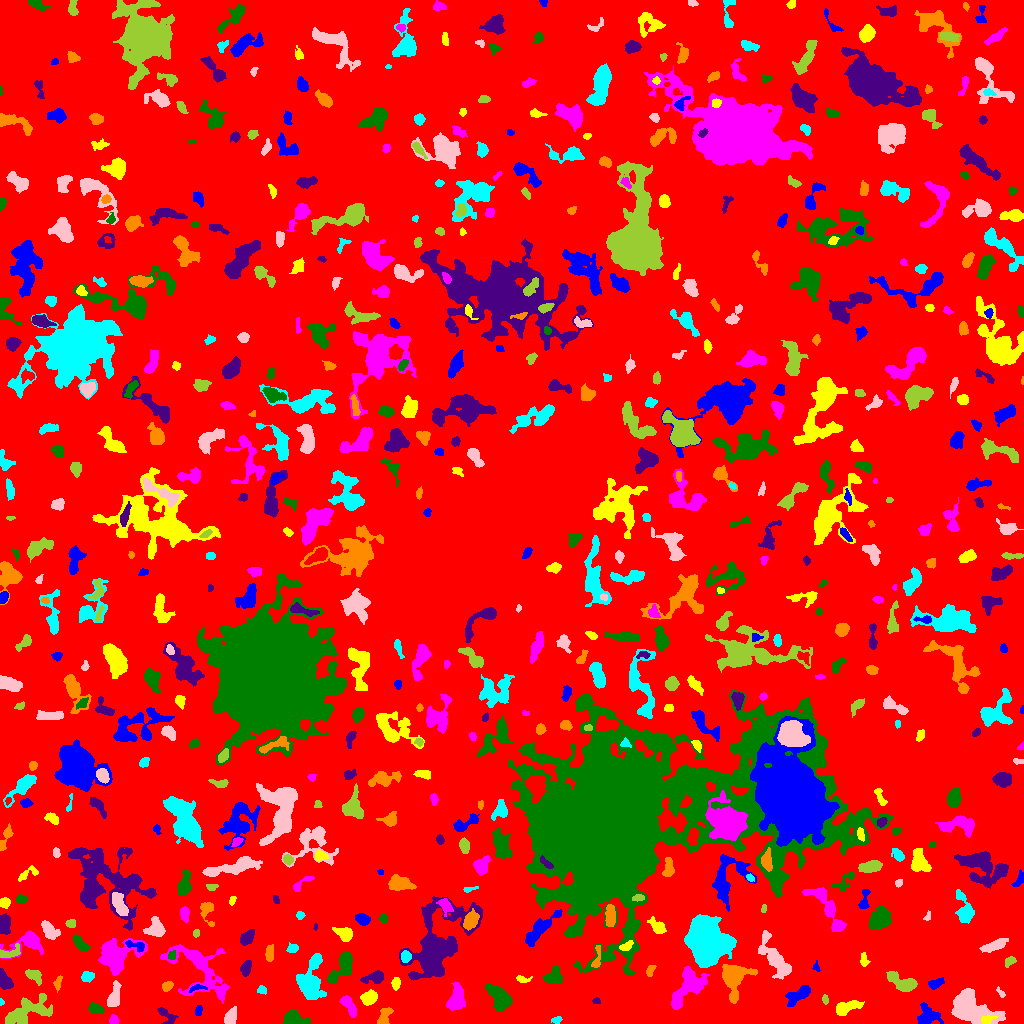

Values plotted in this chart, from the file beside it:
ID, X, Y, A, B, theta, total_flux, mu_max, mu_median, mu_mean, R_fwhm, R_e, R10, R90, x_start, x_end, y_start, y_end, area, greylevel
0, 516.3, 527.3, 304.2, 295.7, -1.457, 1432244, 17.0, 1.0, 1.873, 17.89, 224.5, 83.26, 370.8, 0, 1023, 0, 1023, 764476, 1.873
1, 928, 8.122, 5.593, 4.727, -0.2757, 1112, 9.0, 3.0, 3.37, 3.989, 5.781, 2.034, 8.903, 917, 943, 0, 21, 330, 7.37
2, 987, 3.744, 3.487, 1.863, 0.3017, 336.0, 7.0, 3.0, 3.294, 3.785, 3.09, 1.128, 4.886, 981, 997, 0, 8, 102, 14.29
3, 113.8, 3.421, 2.341, 2.225, -1.119, 337.0, 7.0, 4.0, 4.012, 3.989, 2.932, 1.128, 4.406, 109, 119, 0, 9, 84, 8.012
4, 294.1, 5.364, 5.712, 2.987, -0.3029, 1356, 13.0, 4.0, 5.06, 5.078, 4.583, 1.871, 7.653, 283, 310, 0, 13, 268, 9.06
5, 167.2, 7.565, 6.03, 2.784, -0.7022, 469.0, 6.0, 2.5, 2.759, 5.202, 4.068, 1.596, 6.408, 157, 178, 0, 16, 170, 6.759
6, 384.4, 7.18, 5.415, 2.632, 1.128, 666.0, 7.0, 4.0, 3.7, 5.557, 4.26, 1.693, 6.531, 377, 393, 0, 16, 180, 8.7
7, 557.2, 3.386, 2.02, 1.589, -0.07175, 88.0, 4.0, 1.0, 1.294, 2.821, 2.034, 0.7979, 3.432, 551, 562, 0, 7, 68, 6.294
8, 230.7, 5.693, 4.142, 2.531, 1.051, 264.0, 4.0, 1.0, 1.467, 4.983, 3.785, 1.382, 6.129, 224, 236, 0, 17, 180, 8.467
9, 26.39, 11.6, 12.87, 5.29, 0.3693, 2446, 11.0, 3.0, 3.499, 6.283, 7.715, 2.821, 12.78, 5, 52, 0, 30, 699, 7.499
10, 749.8, 8.622, 7.358, 2.709, -0.4227, 893.0, 8.0, 3.0, 3.516, 6.155, 4.853, 1.871, 7.756, 739, 764, 1, 18, 254, 8.516
11, 198.7, 12.62, 2.759, 1.444, 1.461, 107.0, 4.0, 2.0, 1.466, 3.613, 2.646, 0.7979, 3.868, 195, 202, 8, 18, 73, 6.466
12, 845.5, 15.53, 6.988, 2.746, 0.3255, 1139, 11.0, 3.0, 4.127, 4.549, 4.652, 1.784, 7.878, 836, 864, 8, 23, 276, 8.127
13, 348, 18.9, 6.16, 2.392, -0.9773, 801.0, 11.0, 3.0, 3.743, 3.478, 4.406, 1.493, 7.092, 339, 356, 6, 28, 214, 7.743
14, 94.9, 15.07, 3.156, 2.039, -0.2655, 459.0, 10.0, 3.0, 3.255, 3.7, 3.192, 1.128, 5.171, 88, 104, 10, 21, 141, 11.26
15, 595.9, 22.74, 1.914, 1.315, 0.1318, 93.0, 5.0, 2.0, 1.898, 2.111, 1.954, 0.5642, 3.241, 592, 600, 20, 26, 49, 7.898
16, 734.1, 44.39, 8.826, 6.01, 1.375, 2843, 14.0, 4.0, 4.456, 6.604, 7.247, 2.706, 11.98, 722, 757, 20, 59, 638, 8.456
17, 1.032, 21.0, 1.27, 0.9995, -0.0, 31.0, 3.0, 1.0, 1.033, 1.871, 1.382, 0.5642, 2.111, 0, 4, 18, 25, 30, 7.033
18, 970.8, 14.34, 12.78, 6.46, -0.341, 5383, 16.0, 5.0, 5.487, 8.649, 9.541, 3.523, 15.01, 951, 1005, 0, 35, 981, 9.487
19, 825.3, 23.6, 2.058, 1.286, -1.484, 78.0, 4.0, 1.0, 1.368, 2.764, 2.034, 0.5642, 3.29, 822, 828, 19, 29, 57, 7.368
20, 560.1, 25.51, 2.857, 1.354, -0.8575, 123.0, 5.0, 2.0, 1.618, 2.459, 2.326, 0.7979, 3.742, 554, 565, 21, 30, 76, 7.618
21, 799.4, 29.58, 6.882, 2.869, 0.5411, 1193, 10.0, 4.0, 3.977, 6.024, 5.171, 1.954, 8.253, 785, 810, 17, 38, 300, 7.977
22, 368.7, 26.22, 3.607, 2.721, 0.6033, 531.0, 7.0, 2.0, 2.59, 4.687, 3.989, 1.596, 6.232, 360, 377, 18, 34, 205, 7.59
23, 687.3, 36.75, 12.02, 5.534, 0.9603, 3697, 12.0, 5.0, 5.2, 9.739, 8.215, 3.241, 12.98, 671, 709, 14, 57, 711, 9.2
24, 499.5, 25.55, 7.423, 4.213, -0.9095, 2638, 13.0, 6.0, 6.037, 7.899, 6.864, 2.706, 10.39, 484, 512, 13, 39, 437, 10.04
25, 4.871, 42.64, 5.02, 2.408, -1.066, 613.0, 7.0, 3.0, 3.05, 5.202, 4.222, 1.693, 6.507, 0, 13, 34, 55, 201, 8.05
26, 166.9, 37.58, 2.651, 1.796, 0.6173, 251.0, 7.0, 2.0, 2.51, 3.192, 2.706, 0.9772, 4.334, 162, 173, 32, 42, 100, 7.51
27, 261.7, 33.03, 2.202, 1.657, -0.01395, 131.0, 4.0, 2.0, 1.795, 3.523, 2.394, 0.9772, 3.785, 257, 266, 29, 38, 73, 6.795
28, 1001, 30.36, 2.996, 1.33, -0.9423, 148.0, 5.0, 2.0, 2.552, 2.932, 2.394, 0.7979, 3.7, 996, 1005, 26, 37, 58, 7.552
29, 33.95, 47.98, 4.327, 2.484, -0.5687, 590.0, 7.0, 3.0, 3.43, 5.046, 3.989, 1.596, 6.283, 25, 41, 38, 54, 172, 9.43
30, 860.3, 38.15, 2.645, 2.067, -0.1919, 280.0, 6.0, 3.0, 2.917, 4.146, 2.985, 1.128, 4.652, 854, 866, 33, 43, 96, 6.917
31, 196.9, 35.56, 4.662, 1.398, 0.1723, 117.0, 3.0, 1.0, 1.345, 3.385, 2.821, 0.9772, 4.406, 189, 207, 31, 39, 87, 9.345
32, 395.9, 40.17, 2.952, 1.978, 1.414, 304.0, 6.0, 3.0, 3.04, 4.297, 3.141, 1.262, 4.853, 391, 400, 33, 46, 100, 7.04
33, 456.1, 23.54, 5.825, 3.42, 1.369, 2356, 19.0, 6.0, 6.437, 5.262, 5.202, 1.954, 8.667, 446, 465, 13, 41, 366, 10.44
34, 342.3, 56.36, 9.055, 3.982, 0.9822, 1600, 9.0, 4.0, 3.791, 6.457, 6.507, 2.523, 10.06, 327, 352, 40, 72, 422, 7.791
35, 375.5, 46.13, 4.961, 2.585, 0.1931, 1007, 13.0, 4.0, 4.773, 4.37, 3.989, 1.596, 6.77, 360, 383, 40, 53, 211, 8.773
36, 57.69, 40.63, 3.662, 1.759, 1.333, 139.0, 3.0, 1.0, 1.511, 3.785, 3.141, 1.128, 4.82, 53, 62, 31, 48, 92, 6.511
37, 87.25, 47.29, 2.919, 2.323, 0.2547, 507.0, 11.0, 4.0, 4.089, 3.432, 3.29, 1.262, 5.293, 81, 94, 41, 52, 124, 8.089
38, 114, 26.29, 5.881, 2.48, 1.34, 1339, 13.0, 5.0, 5.335, 5.262, 4.583, 1.784, 7.421, 107, 121, 17, 43, 251, 10.33
39, 900.4, 41.62, 8.222, 3.462, -0.4808, 1214, 10.0, 3.0, 3.354, 5.232, 5.944, 2.185, 9.322, 886, 917, 32, 52, 362, 7.354
40, 493.3, 49.27, 2.843, 1.77, -0.1301, 202.0, 5.0, 3.0, 2.928, 3.7, 2.764, 1.128, 4.184, 488, 498, 46, 53, 69, 6.928
41, 935.9, 40.12, 4.339, 2.196, 0.3872, 422.0, 5.0, 3.0, 3.126, 5.528, 3.989, 1.596, 5.836, 928, 944, 34, 46, 135, 8.126
42, 522.4, 44.17, 3.72, 1.602, -0.0957, 227.0, 6.0, 2.0, 2.671, 3.613, 2.764, 1.128, 4.406, 516, 532, 41, 48, 85, 11.67
43, 115.4, 68.62, 8.872, 7.361, 0.378, 3326, 11.0, 3.0, 3.936, 8.795, 7.878, 3.141, 13.4, 98, 147, 48, 85, 845, 8.936
44, 553.9, 46.83, 4.481, 3.913, 0.5873, 932.0, 7.0, 4.0, 3.804, 6.58, 4.951, 2.034, 7.611, 543, 563, 40, 57, 245, 9.804
45, 245.7, 55.22, 3.768, 2.144, 1.322, 730.0, 11.0, 5.0, 4.966, 4.26, 3.613, 1.382, 5.726, 240, 251, 47, 63, 147, 8.966
46, 649.7, 52.01, 2.974, 1.548, 1.27, 139.0, 4.0, 1.0, 1.598, 3.478, 2.646, 0.9772, 4.146, 646, 656, 47, 58, 87, 6.598
47, 311.1, 41.85, 11.78, 5.306, 1.463, 3046, 10.0, 4.0, 4.127, 9.458, 8.078, 3.09, 13.03, 296, 326, 24, 70, 738, 8.127
48, 775.4, 64.15, 12.52, 4.068, -0.9867, 3730, 18.0, 5.0, 5.987, 6.817, 7.313, 2.764, 12.18, 758, 791, 44, 93, 623, 8.987
49, 1010, 62.68, 2.817, 1.842, 0.6615, 173.0, 5.0, 1.0, 1.84, 2.877, 2.523, 0.9772, 4.297, 1005, 1016, 56, 67, 94, 6.84
50, 482.3, 75.17, 9.825, 4.443, 1.045, 4705, 19.0, 6.0, 6.879, 7.611, 7.878, 2.985, 12.55, 468, 500, 58, 96, 684, 12.88
51, 816.3, 56.46, 2.143, 1.285, -1.371, 87.0, 7.0, 1.0, 1.582, 1.493, 1.784, 0.5642, 3.09, 812, 820, 52, 63, 55, 6.582
52, 863.8, 63.67, 3.197, 1.621, -1.466, 69.0, 2.0, 1.0, 0.7188, 4.297, 2.706, 0.9772, 4.029, 860, 870, 57, 71, 96, 5.719
53, 198.7, 54.26, 19.75, 10.48, -0.7767, 4565, 12.0, 3.0, 3.922, 7.899, 10.82, 3.909, 17.21, 160, 229, 20, 79, 1164, 6.922
54, 171.8, 67.72, 2.106, 1.859, 1.101, 126.0, 4.0, 2.0, 1.853, 3.568, 2.459, 0.9772, 3.949, 168, 175, 64, 73, 68, 10.85
55, 436.1, 76.44, 19.66, 10.86, 1.056, 19578, 46.0, 6.0, 8.697, 7.695, 11.78, 3.989, 22.76, 399, 482, 43, 127, 2251, 11.7
56, 596.9, 65.07, 7.009, 1.78, 1.448, 278.0, 5.0, 2.0, 2.122, 4.029, 3.478, 1.382, 5.499, 591, 600, 56, 78, 131, 10.12
57, 405.6, 67.03, 2.771, 2.317, 1.534, 617.0, 11.0, 5.0, 5.509, 4.029, 3.241, 1.382, 5.14, 401, 411, 61, 73, 112, 14.51
58, 994.7, 77.98, 6.767, 2.255, 0.3662, 729.0, 7.0, 3.0, 3.0, 5.499, 4.918, 1.871, 7.611, 979, 1008, 71, 85, 243, 7.0
59, 9.515, 70.44, 6.4, 2.543, 0.3279, 497.0, 6.0, 3.0, 2.941, 5.585, 4.222, 1.596, 6.531, 0, 20, 66, 80, 169, 8.941
... 623 more rows
